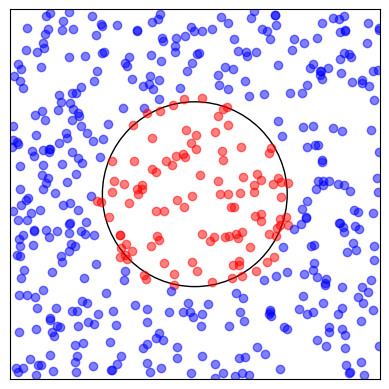

Write Python code to recreate this figure.
import matplotlib.pyplot as plt
import numpy as np
import numpy as np
import random

#------------------------------Data Load------------------------------
def is_inside_circle(x, y, radius):
    return 1 if(x**2 + y**2 <= radius**2) else 0

def vectorize(j):
    e = np.zeros((2, 1))
    e[j] = 1.0
    return e

training_points, test_points = 10000, 500
tr_pts = np.random.uniform(-2, 2, (training_points, 2))
tst_pts = np.random.uniform(-2, 2, (test_points, 2))
training, test = [], []

for point in tr_pts:
    x, y = point
    training.append([np.array([[x], [y]]), vectorize([is_inside_circle(x, y, 1)])])
for point in tst_pts:
    x, y = point
    test.append([np.array([[x], [y]]), is_inside_circle(x, y, 1)])
#------------------------------Data Load------------------------------

#------------Sigmoid activation function and its derivative-----------
def sigmoid(x):
    return 1.0/(1.0+np.exp(-x))

def sigmoidDerivative(x):
    return sigmoid(x)*(1-sigmoid(x))
#------------Sigmoid activation function and its derivative-----------

#-----Check performance after each epoch and plot after final run-----
def findActivation(a):
    for b, w in zip(biases, weights):
        a = sigmoid(np.dot(w, a)+b)
    return a    

def checkPerformance(i):
    s = 0
    points = []
    res = [(x, y, np.argmax(findActivation(x))) for (x, y) in test]
    for x, actual, calculated in res:
        if(int(actual == calculated)):
            s += 1
        if(i == (epochs-1)):
            color = "red" if(calculated == 1) else "blue"
            points.append([x[0], x[1], color])
    
    print ("Epoch {0}: {1} / {2}".format(i+1, s, len(test)))
    if(i == (epochs-1)):
        plot_test_points(points)

def plot_test_points(points):
    fig, ax = plt.subplots()
    circle = plt.Circle((0, 0), 1, edgecolor='black', facecolor='none')
    ax.add_patch(circle)

    ax.set_aspect('equal', adjustable='box')
    ax.set_xlim(-2, 2)
    ax.set_ylim(-2, 2)
    ax.set_xticks([])
    ax.set_yticks([])

    for x, y, color in points:
        plt.scatter(x, y, c=color, alpha=0.5)
    plt.show()
#-----Check performance after each epoch and plot after final run-----

#-----------------Initialize layers, weights and bias-----------------
layers = [2, 30, 2]
biases = []
weights = []
for i in range(len(layers)):
    if(i > 0):
        biases.append(np.random.randn(layers[i], 1))
    if(i < len(layers)-1):
        weights.append(np.random.randn(layers[i+1], layers[i]))
#-----------------Initialize layers, weights and bias-----------------

#-----------------------Implement SGD algorithm-----------------------
learningRate = 2.5
epochs = 10
batchSize = 10

for i in range(epochs):
    random.shuffle(training)
    batches = [training[i:i + batchSize] for i in range(0, len(training), batchSize)]
    
    for batch in batches:
        biasGradients = [np.zeros(b.shape) for b in biases]
        weightGradients = [np.zeros(w.shape) for w in weights]

        for x, y in batch:
            activation = x
            activations = [x]
            zs = []
            for b, w in zip(biases, weights):
                z = np.dot(w, activation)+b
                zs.append(z)
                activation = sigmoid(z)
                activations.append(activation)
                
            gradient = (activations[-1] - y) * sigmoidDerivative(zs[-1]) # Formula 1
            
            biasGradients[-1] = gradient
            weightGradients[-1] = np.dot(gradient, activations[-2].transpose())
            
            for layer in range(2, len(layers)):
                z = zs[-layer]
                sp = sigmoidDerivative(z)
                gradient = np.dot(weights[-layer+1].transpose(), gradient) * sp
                
                biasGradients[-layer] = gradient
                weightGradients[-layer] = np.dot(gradient, activations[-layer-1].transpose())

        weights = [w-(learningRate/len(batch))*grw for w, grw in zip(weights, weightGradients)] # Formula 3
        biases = [b-(learningRate/len(batch))*grb for b, grb in zip(biases, biasGradients)] # Formula 3

    checkPerformance(i)
#-----------------------Implement SGD algorithm-----------------------